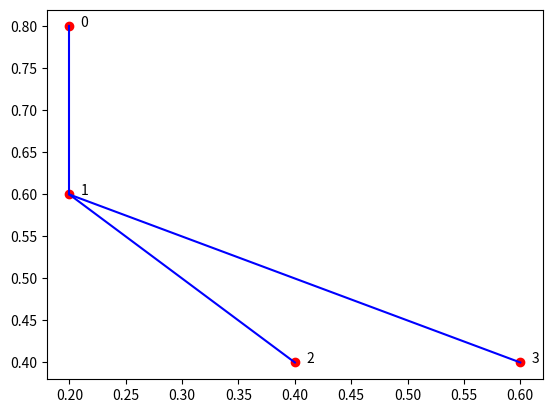

The script that saved this image:
#!/usr/bin/env python 
# -*- coding: utf-8 -*-
# @Time    : 2021/6/24 16:25
# [redacted]
# @File    : plot_net.py
import numpy as np
import matplotlib.pyplot as plt

def VTreetoE(VTree):
    E = []
    child = 1
    for parent in VTree:
        E.append((parent, child))
        child = child + 1
    return E
def getLeafNodes(VTree):
    '''
    :param VTree:
    :return: leafNodes
    '''
    leafNodes = []
    for i in range(len(VTree)):
        leafNode = i+1
        if leafNode not in VTree:
            leafNodes.append(leafNode)
    return leafNodes

def getChildren(E, parent):
    '''
    如果E不严格，那个输出的children顺序（左右）也不严格，用sort也没用
    :param E:
    :param parent:
    :return:
    '''
    children = []
    for edge in E:
        if edge[0] == parent:
            children.append(edge[1])
    return children

def to_setXi(node,x,E):
    parent = node
    children = getChildren(E, parent)
    sum = []
    for child in children:
        if x[child] == -1:
            to_setXi(child, x, E)
            sum.append(x[child])
        else:
            sum.append(x[child])
    temp = np.mean(sum)
    x[node] = np.mean(sum)


def TreePlot(VTree):
    '''
    nodes = np.array(VTree).reshape((1, len(VTree)))
    :param args:
    :return:
    '''
    E = VTreetoE(VTree)
    N = len(VTree)+1  ## 节点数目

    ## x的坐标 初始值为-1
    x = []
    for i in range(N):
        x.append(-1)
    x = np.array(x, dtype=float)
    ## 先设置x的坐标
    leafNodes = getLeafNodes(VTree)
    n = len(leafNodes)
    for i in range(n):
        x[i+1] = i
    ## 接着设置内节点
    for i in range(n+1, N):  # 等于孩子节点的坐标均值
        if x[i] == -1:
            parent = i
            children = getChildren(E, parent)
            sum = []
            for child in children:
                if x[child] == -1:
                    to_setXi(child,x,E)
                    sum.append(x[child])
                else:
                    sum.append(x[child])
            x[i] = np.mean(sum)
    ##设置根结点
    to_setXi(0,x,E)
    ##设置x的绝对位置：
    nn = n+2
    for i in range(N):
        x[i] = x[i]+1
    x_x = 1/nn
    for i in range(N):
        x[i] = x[i]*x_x

    ##设置y的坐标
    y = []
    for i in range(N):
        y.append(-1)
    y = np.array(y,dtype=float)
    layer = 0  ## 层数
    flag = True
    layer_visit = [0]
    while flag:
        next_layer = []
        while len(layer_visit) != 0:
            parent = layer_visit[0]
            y[parent] = layer
            del layer_visit[0]
            children = getChildren(E, parent)
            if len(children) != 0:
                next_layer.extend(children)
        layer = layer+1
        if len(next_layer) == 0:
            flag = False
        else:
            layer_visit = next_layer
    max_layer = np.max(y)
    ## 新把层数颠倒过来
    for i in range(N):
        y[i] = max_layer-y[i]
    # 预留空间 所以上下留一层
    max_layer = max_layer+2
    for i in range(N):
        y[i] = y[i]+1
    # 设置绝对位置
    y_y = 1/max_layer
    for i in range(N):
        y[i] = y[i]*y_y
    #画图
    plt.scatter(x,y,c='r',marker = 'o')
    for edge in E:
        parent = edge[0]
        child = edge[1]
        plt.plot([x[parent],x[child]],[y[parent],y[child]],color='b')
    for node in range(N):
        plt.annotate(text=str(node),xy=(x[node],y[node]),xytext=(x[node]+0.010,y[node]))
    plt.show()

if __name__ == '__main__':
    tree_vector=[0,1,1,3,3]
    TreePlot(tree_vector)
